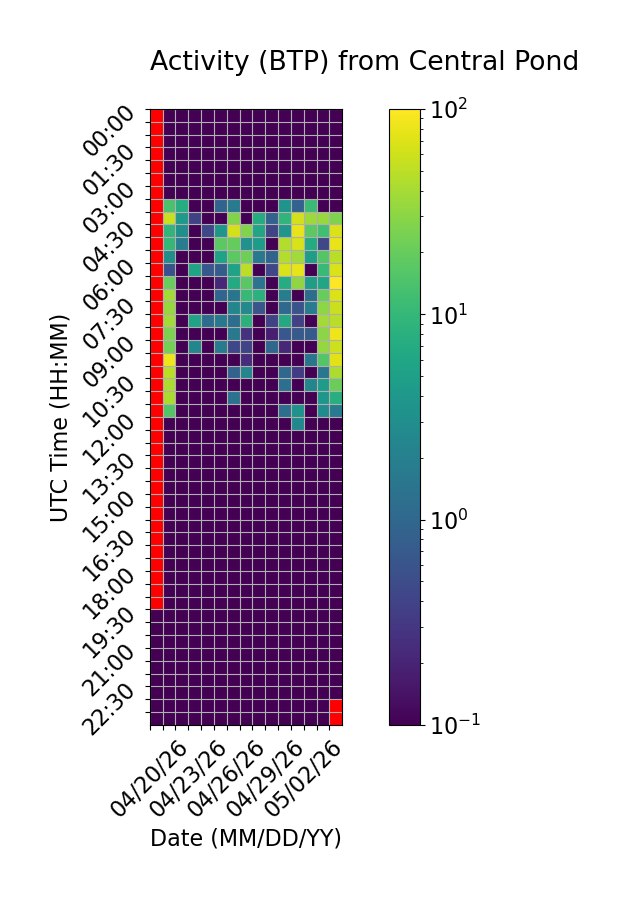

Values plotted in this chart, from the file beside it:
Time (UTC), 04/20/26, 04/21/26, 04/22/26, 04/23/26, 04/24/26, 04/25/26, 04/26/26, 04/27/26, 04/28/26, 04/29/26, 04/30/26, 05/01/26, 05/02/26, 05/03/26, 05/04/26
00:00, , 0.0, 0.0, 0.0, 0.0, 0.0, 0.0, 0.0, 0.0, 0.0, 0.0, 0.0, 0.0, 0.0, 0.0
00:30, , 0.0, 0.0, 0.0, 0.0, 0.0, 0.0, 0.0, 0.0, 0.0, 0.0, 0.0, 0.0, 0.0, 0.0
01:00, , 0.0, 0.0, 0.0, 0.0, 0.0, 0.0, 0.0, 0.0, 0.0, 0.0, 0.0, 0.0, 0.0, 0.0
01:30, , 0.0, 0.0, 0.0, 0.0, 0.0, 0.0, 0.0, 0.0, 0.0, 0.0, 0.0, 0.0, 0.0, 0.0
02:00, , 0.0, 0.0, 0.0, 0.0, 0.0, 0.0, 0.0, 0.0, 0.0, 0.0, 0.0, 0.0, 0.0, 0.0
02:30, , 0.0, 0.0, 0.0, 0.0, 0.0, 0.0, 0.0, 0.0, 0.0, 0.0, 0.0, 0.0, 0.0, 0.0
03:00, , 0.0, 0.0, 0.0, 0.0, 0.0, 0.0, 0.0, 0.0, 0.0, 0.0, 0.0, 0.0, 0.0, 0.0
03:30, , 13.89, 7.12, 0.0, 0.0, 0.9175, 1.739, 0.0, 0.0, 0.0, 3.614, 0.8815, 11.17, 0.0, 0.0
04:00, , 55.7, 4.18, 0.3913, 0.0, 0.0, 26.78, 0.0, 7.022, 0.882, 9.195, 63.6, 36.7, 34.53, 26.58
04:30, , 9.432, 3.092, 0.0, 0.4399, 3.887, 64.04, 26.91, 5.857, 0.4173, 3.678, 79.97, 17.75, 12.27, 69.48
05:00, , 9.966, 1.844, 0.0, 0.0, 17.49, 19.38, 3.251, 4.572, 0.0, 44.9, 65.77, 7.078, 0.4367, 78.44
05:30, , 3.078, 0.0, 0.0, 0.0, 5.512, 17.74, 21.7, 1.569, 0.9002, 45.05, 38.73, 4.657, 15.64, 48.71
06:00, , 0.5722, 0.0, 5.592, 0.674, 0.7595, 5.405, 50.84, 0.0, 0.4394, 67.81, 76.65, 0.0, 10.54, 68.15
06:30, , 19.99, 0.0, 0.04879, 0.0, 0.216, 6.813, 17.11, 1.403, 0.0, 7.149, 31.99, 4.867, 6.024, 97.77
07:00, , 38.55, 0.0, 0.0, 0.0, 0.9643, 1.472, 10.12, 8.321, 0.0, 1.871, 0.0, 1.163, 19.82, 70.4
07:30, , 34.04, 0.0, 0.0, 0.0, 0.0, 2.359, 2.596, 0.6243, 0.0, 1.074, 0.581, 1.827, 30.74, 58.22
08:00, , 38.24, 0.0, 5.433, 1.144, 1.654, 1.205, 8.485, 0.0, 0.3928, 6.496, 0.3903, 0.0, 38.85, 48.58
08:30, , 25.73, 0.0, 0.0, 0.0, 0.0, 1.584, 0.2786, 0.0, 0.1803, 0.6437, 0.6962, 0.7005, 30.07, 83.16
09:00, , 23.62, 0.0, 2.355, 0.0, 1.715, 0.4406, 0.4131, 0.0, 1.025, 0.2184, 0.0, 0.0, 33.25, 59.53
09:30, , 82.96, 0.0, 0.0, 0.0, 0.0, 0.0, 0.2381, 0.0, 0.0, 0.0, 0.0, 1.452, 15.86, 72.53
10:00, , 49.37, 0.0, 0.0, 0.0, 0.0, 0.8848, 2.351, 0.0, 0.0, 1.043, 0.3364, 0.0, 1.513, 42.98
10:30, , 42.55, 0.0, 0.0, 0.0, 0.0, 0.0, 0.0, 0.0, 0.0, 1.257, 0.0, 2.39, 4.544, 20.92
11:00, , 43.19, 0.0, 0.0, 0.0, 0.0, 1.336, 0.0, 0.0, 0.0, 0.0, 0.0, 0.0, 3.755, 7.508
11:30, , 15.91, 0.0, 0.0, 0.0, 0.0, 0.0, 0.0, 0.0, 0.0, 1.223, 3.338, 0.0, 2.89, 1.672
12:00, , 0.0, 0.0, 0.0, 0.0, 0.0, 0.0, 0.0, 0.0, 0.0, 0.0, 2.528, 0.0, 0.0, 0.0
12:30, , 0.0, 0.0, 0.0, 0.0, 0.0, 0.0, 0.0, 0.0, 0.0, 0.0, 0.0, 0.0, 0.0, 0.0
13:00, , 0.0, 0.0, 0.0, 0.0, 0.0, 0.0, 0.0, 0.0, 0.0, 0.0, 0.0, 0.0, 0.0, 0.0
13:30, , 0.0, 0.0, 0.0, 0.0, 0.0, 0.0, 0.0, 0.0, 0.0, 0.0, 0.0, 0.0, 0.0, 0.0
14:00, , 0.0, 0.0, 0.0, 0.0, 0.0, 0.0, 0.0, 0.0, 0.0, 0.0, 0.0, 0.0, 0.0, 0.0
14:30, , 0.0, 0.0, 0.0, 0.0, 0.0, 0.0, 0.0, 0.0, 0.0, 0.0, 0.0, 0.0, 0.0, 0.0
15:00, , 0.0, 0.0, 0.0, 0.0, 0.0, 0.0, 0.0, 0.0, 0.0, 0.0, 0.0, 0.0, 0.0, 0.0
15:30, , 0.0, 0.0, 0.0, 0.0, 0.0, 0.0, 0.0, 0.0, 0.0, 0.0, 0.0, 0.0, 0.0, 0.0
16:00, , 0.0, 0.0, 0.0, 0.0, 0.0, 0.0, 0.0, 0.0, 0.0, 0.0, 0.0, 0.0, 0.0, 0.0
16:30, , 0.0, 0.0, 0.0, 0.0, 0.0, 0.0, 0.0, 0.0, 0.0, 0.0, 0.0, 0.0, 0.0, 0.0
17:00, , 0.0, 0.0, 0.0, 0.0, 0.0, 0.0, 0.0, 0.0, 0.0, 0.0, 0.0, 0.0, 0.0, 0.0
17:30, , 0.0, 0.0, 0.0, 0.0, 0.0, 0.0, 0.0, 0.0, 0.0, 0.0, 0.0, 0.0, 0.0, 0.0
18:00, , 0.0, 0.0, 0.0, 0.0, 0.0, 0.0, 0.0, 0.0, 0.0, 0.0, 0.0, 0.0, 0.0, 0.0
18:30, , 0.0, 0.0, 0.0, 0.0, 0.0, 0.0, 0.0, 0.0, 0.0, 0.0, 0.0, 0.0, 0.0, 0.0
19:00, , 0.0, 0.0, 0.0, 0.0, 0.0, 0.0, 0.0, 0.0, 0.0, 0.0, 0.0, 0.0, 0.0, 0.0
19:30, 0.0, 0.0, 0.0, 0.0, 0.0, 0.0, 0.0, 0.0, 0.0, 0.0, 0.0, 0.0, 0.0, 0.0, 0.0
20:00, 0.0, 0.0, 0.0, 0.0, 0.0, 0.0, 0.0, 0.0, 0.0, 0.0, 0.0, 0.0, 0.0, 0.0, 0.0
20:30, 0.0, 0.0, 0.0, 0.0, 0.0, 0.0, 0.0, 0.0, 0.0, 0.0, 0.0, 0.0, 0.0, 0.0, 0.0
21:00, 0.0, 0.0, 0.0, 0.0, 0.0, 0.0, 0.0, 0.0, 0.0, 0.0, 0.0, 0.0, 0.0, 0.0, 0.0
21:30, 0.0, 0.0, 0.0, 0.0, 0.0, 0.0, 0.0, 0.0, 0.0, 0.0, 0.0, 0.0, 0.0, 0.0, 0.0
22:00, 0.0, 0.0, 0.0, 0.0, 0.0, 0.0, 0.0, 0.0, 0.0, 0.0, 0.0, 0.0, 0.0, 0.0, 0.0
22:30, 0.0, 0.0, 0.0, 0.0, 0.0, 0.0, 0.0, 0.0, 0.0, 0.0, 0.0, 0.0, 0.0, 0.0, 0.0
23:00, 0.0, 0.0, 0.0, 0.0, 0.0, 0.0, 0.0, 0.0, 0.0, 0.0, 0.0, 0.0, 0.0, 0.0, 
23:30, 0.0, 0.0, 0.0, 0.0, 0.0, 0.0, 0.0, 0.0, 0.0, 0.0, 0.0, 0.0, 0.0, 0.0, 
